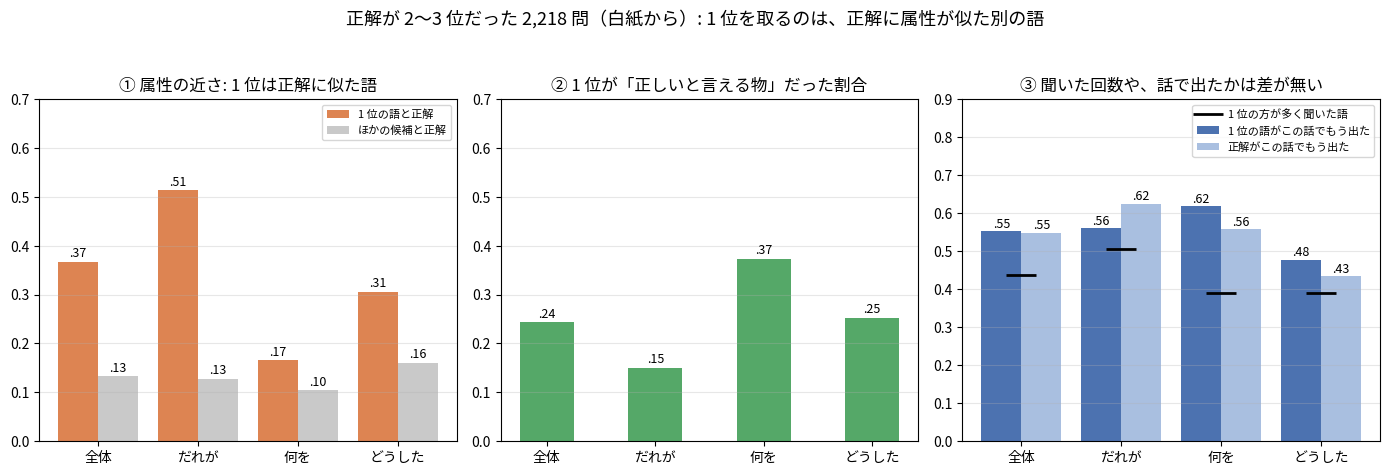

The script that saved this image:
"""I49y の図: 正解が 2〜3 位だった問いで、1 位を取った語はどんな語か（解く・属性、席あり）。

数は PC で数えた集計値をそのまま置いている（白紙から）。
使い方: python tools/fig_i49y_who_wins.py 出力.png
"""
import os
import sys

import matplotlib
matplotlib.use("Agg")
import matplotlib.pyplot as plt
from matplotlib import font_manager

FONT = os.environ.get("KOTOYUI_FONT", "/usr/share/fonts/opentype/ipafont-gothic/ipag.ttf")
if os.path.exists(FONT):
    font_manager.fontManager.addfont(FONT)
    plt.rcParams["font.family"] = font_manager.FontProperties(fname=FONT).get_name()
plt.rcParams["axes.unicode_minus"] = False

G = ["全体", "だれが", "何を", "どうした"]
NEAR_TOP = [.3676, .5138, .1660, .3060]
NEAR_OTHER = [.1325, .1274, .1042, .1604]
ALSO = [.2439, .1505, .3734, .2530]
MORE = [.4382, .5043, .3910, .3901]
SAID_TOP = [.5518, .5602, .6186, .4774]
SAID_ANS = [.5487, .6247, .5577, .4337]


def bars(a, v1, v2, l1, l2, c1, c2):
    xs = range(len(G))
    a.bar([x - .2 for x in xs], v1, .4, color=c1, label=l1)
    a.bar([x + .2 for x in xs], v2, .4, color=c2, label=l2)
    for x, (p, q) in enumerate(zip(v1, v2)):
        a.text(x - .2, p + .01, f"{p:.2f}"[1:], ha="center", fontsize=9)
        a.text(x + .2, q + .01, f"{q:.2f}"[1:], ha="center", fontsize=9)
    a.set_xticks(list(xs))
    a.set_xticklabels(G)
    a.grid(axis="y", alpha=.3)
    a.legend(fontsize=8, loc="upper right")


def main(out):
    fig, ax = plt.subplots(1, 3, figsize=(14, 4.8))
    bars(ax[0], NEAR_TOP, NEAR_OTHER, "1 位の語と正解", "ほかの候補と正解", "#dd8452", "#c9c9c9")
    ax[0].set_title("① 属性の近さ: 1 位は正解に似た語")
    ax[0].set_ylim(0, .7)
    a = ax[1]
    xs = range(len(G))
    a.bar(xs, ALSO, .5, color="#55a868")
    for x, v in enumerate(ALSO):
        a.text(x, v + .01, f"{v:.2f}"[1:], ha="center", fontsize=9)
    a.set_xticks(list(xs))
    a.set_xticklabels(G)
    a.set_ylim(0, .7)
    a.grid(axis="y", alpha=.3)
    a.set_title("② 1 位が「正しいと言える物」だった割合")
    bars(ax[2], SAID_TOP, SAID_ANS, "1 位の語がこの話でもう出た", "正解がこの話でもう出た", "#4c72b0", "#a9bfe0")
    ax[2].plot(range(len(G)), MORE, "k_", ms=22, mew=2, label="1 位の方が多く聞いた語")
    ax[2].legend(fontsize=8, loc="upper right")
    ax[2].set_ylim(0, .9)
    ax[2].set_title("③ 聞いた回数や、話で出たかは差が無い")
    fig.suptitle("正解が 2〜3 位だった 2,218 問（白紙から）: 1 位を取るのは、正解に属性が似た別の語", fontsize=13)
    fig.tight_layout(rect=(0, 0, 1, .94))
    fig.savefig(out, dpi=170)


if __name__ == "__main__":
    main(sys.argv[1] if len(sys.argv) > 1 else "i49y_who_wins.png")
